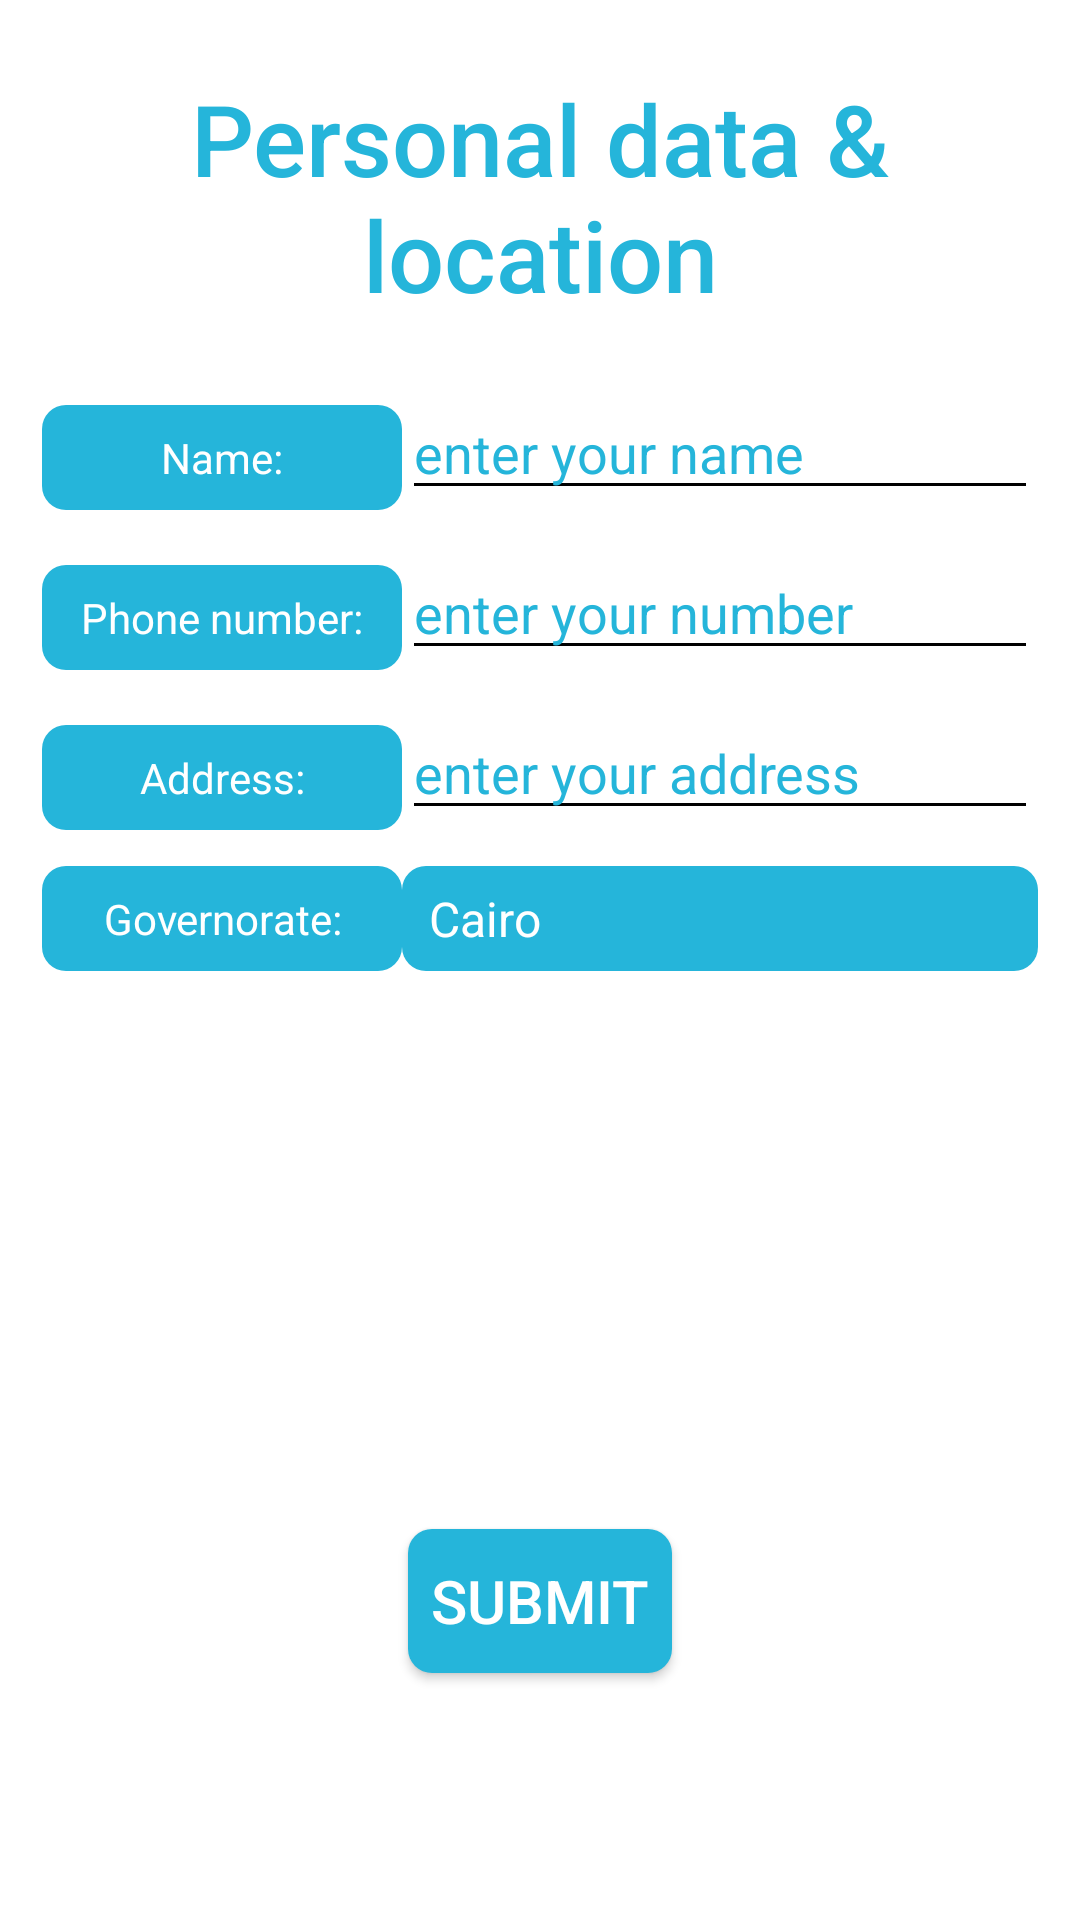

This screen was rendered from an Android layout file. Write that file and the resources it references.
<!-- AndroidManifest.xml: application theme Theme.WorkersServices -->
<!-- res/layout/activity_personal_data1.xml -->
<?xml version="1.0" encoding="utf-8"?>
<ScrollView
    xmlns:android="http://schemas.android.com/apk/res/android"
    xmlns:app="http://schemas.android.com/apk/res-auto"
    xmlns:tools="http://schemas.android.com/tools"
    android:layout_width="match_parent"
    android:layout_height="match_parent">
    <androidx.constraintlayout.widget.ConstraintLayout
        android:layout_width="match_parent"
        android:layout_height="match_parent"
        android:padding="8dp"
        android:orientation="vertical"
        tools:context=".personal_data">

        <LinearLayout
            android:layout_width="match_parent"
            android:layout_height="match_parent"
            android:orientation="vertical"
            tools:layout_editor_absoluteX="٨dp"
            tools:layout_editor_absoluteY="٨dp">

            <TextView
                android:id="@+id/text_personal"
                android:layout_width="match_parent"
                android:layout_height="wrap_content"
                android:layout_margin="16dp"
                android:layout_weight="1"
                android:fontFamily="sans-serif-medium"
                android:gravity="center|center_horizontal|center_vertical"
                android:text="Personal data &amp; location"
                android:textColor="#25b5da"
                android:textSize="33sp" />

            <LinearLayout
                android:layout_width="match_parent"
                android:layout_height="match_parent"
                android:layout_margin="6dp"
                android:orientation="horizontal">

                <TextView
                    android:layout_width="120dp"
                    android:layout_height="wrap_content"
                    android:background="@drawable/corner"
                    android:gravity="center"
                    android:padding="8dp"
                    android:text="Name:"
                    android:textColor="@color/white" />

                <EditText
                    android:id="@+id/enter_your_name"
                    android:layout_width="match_parent"
                    android:layout_height="wrap_content"
                    android:hint="enter your name"
                    android:inputType="text"
                    android:maxLength="20"
                    android:digits="abcdefghijklm nopqrstuvwxyzABCDEFGHIJKLMNOPQRSTUVWXYZابتثجحخدذرزسشصضطظعغفقكلمنهويءئ"
                    android:textColorHint="#25b5da"
                    tools:ignore="TouchTargetSizeCheck"
                    android:textColor="#25b5da"/>
            </LinearLayout>

            <LinearLayout
                android:layout_width="match_parent"
                android:layout_height="match_parent"
                android:layout_margin="6dp"
                android:orientation="horizontal">

                <TextView
                    android:layout_width="120dp"
                    android:layout_height="wrap_content"
                    android:background="@drawable/corner"
                    android:gravity="center"
                    android:padding="8dp"
                    android:text="Phone number:"
                    android:textColor="@color/white" />

                <EditText
                    android:id="@+id/enter_your_date"
                    android:layout_width="match_parent"
                    android:layout_height="wrap_content"
                    android:hint="enter your number"
                    android:maxLength="11"
                    android:inputType="number"
                    android:textColorHint="#25b5da"
                    tools:ignore="TouchTargetSizeCheck"
                    android:textColor="#25b5da"/>
            </LinearLayout>

            <LinearLayout
                android:layout_width="match_parent"
                android:layout_height="match_parent"
                android:layout_margin="6dp"
                android:orientation="horizontal">

                <TextView
                    android:layout_width="120dp"
                    android:layout_height="wrap_content"
                    android:background="@drawable/corner"
                    android:gravity="center"
                    android:padding="8dp"
                    android:text="Address:"
                    android:textColor="@color/white" />

                <EditText
                    android:id="@+id/enter_your_address"
                    android:layout_width="match_parent"
                    android:layout_height="wrap_content"
                    android:hint="enter your address"
                    android:textColorHint="#25b5da"
                    tools:ignore="TouchTargetSizeCheck"
                    android:textColor="#25b5da"/>
            </LinearLayout>

            <LinearLayout
                android:layout_width="match_parent"
                android:layout_height="match_parent"
                android:layout_margin="6dp"
                android:orientation="horizontal">

                <TextView
                    android:layout_width="120dp"
                    android:layout_height="wrap_content"
                    android:background="@drawable/corner"
                    android:gravity="center"
                    android:padding="8dp"
                    android:text="Governorate:"
                    android:textColor="@color/white" />

                <Spinner
                    android:id="@+id/spinner"
                    android:layout_width="match_parent"
                    android:layout_height="match_parent"
                    android:entries="@array/govern"
                    android:background="@drawable/corner"
                    android:spinnerMode="dialog"/>
            </LinearLayout>

            <Button
                android:id="@+id/personal_data_button_Submit"
                android:layout_width="wrap_content"
                android:layout_height="wrap_content"
                android:layout_gravity="center"
                android:layout_marginTop="180dp"
                android:layout_marginBottom="10dp"
                android:background="@drawable/corner"
                android:text="Submit"
                android:textSize="20sp" />
        </LinearLayout>
    </androidx.constraintlayout.widget.ConstraintLayout>
</ScrollView>
<!-- resources referenced by this layout -->
<resources>
  <string-array name="govern">
          <item> Cairo</item>
      </string-array>
  <color name="white">#FFFFFFFF</color>
  <!-- drawable corner (drawable) -->
  <?xml version="1.0" encoding="utf-8"?>
  <shape xmlns:android="http://schemas.android.com/apk/res/android" >
  
  
      <solid android:color="#25b5da" />
      <padding
          android:left="1dp"
          android:right="1dp"
          android:bottom="1dp"
          android:top="1dp" />
  
      <corners android:radius="8dp" />
  </shape>
  <style name="Theme.WorkersServices" parent="Theme.MaterialComponents.DayNight.DarkActionBar">
          
          <item name="colorPrimary">#25b5da</item>
          <item name="android:textColorPrimary">#FFFFFFFF</item>
          <item name="android:textColorSecondary">#000000</item>
          <item name="colorButtonNormal">#25b5da</item>
          
          <item name="colorSecondary">@color/teal_200</item>
          <item name="colorSecondaryVariant">@color/teal_700</item>
          <item name="colorOnSecondary">@color/black</item>
          
          <item name="android:statusBarColor" tools:targetApi="l">?attr/colorPrimaryVariant</item>
          
      </style>
  <color name="teal_200">#FF03DAC5</color>
  <color name="teal_700">#FF018786</color>
  <color name="black">#FF000000</color>
</resources>
